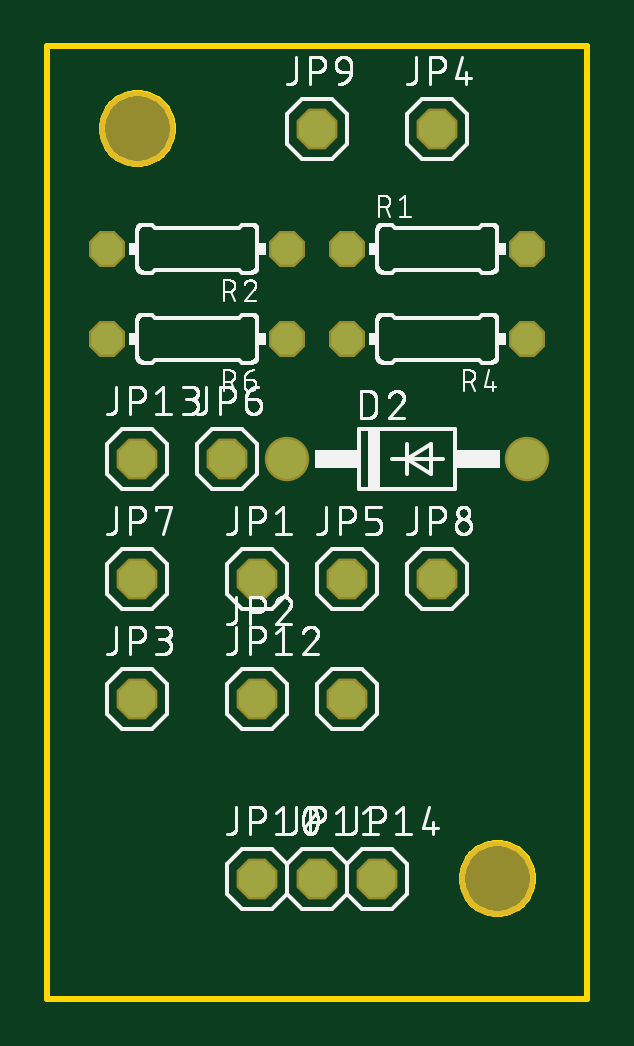
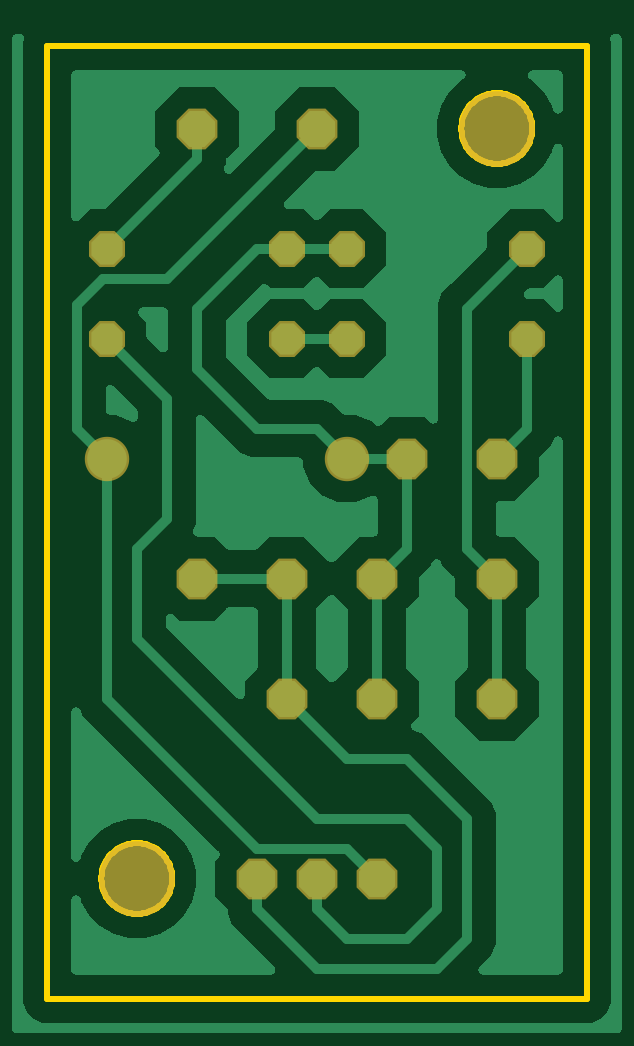
Circuit board: 6 layer files. Board 22.8 x 40.3 mm.
- bottom_copper: copper_bottom.gbr (59694 bytes)
- top_copper: copper_top.gbr (729 bytes)
- outline: profile.gbr (3631 bytes)
- top_silk: silkscreen_top.gbr (102117 bytes)
- bottom_mask: soldermask_bottom.gbr (798 bytes)
- top_mask: soldermask_top.gbr (795 bytes)

=== bottom_copper: copper_bottom.gbr (59694 bytes, source omitted) ===
=== top_copper: copper_top.gbr ===
G04 EAGLE Gerber RS-274X export*
G75*
%MOMM*%
%FSLAX34Y34*%
%LPD*%
%INTop Copper*%
%IPPOS*%
%AMOC8*
5,1,8,0,0,1.08239X$1,22.5*%
G01*
%ADD10C,1.676400*%
%ADD11P,1.649562X8X22.500000*%
%ADD12P,1.429621X8X22.500000*%
%ADD13P,1.429621X8X202.500000*%


D10*
X812800Y596900D03*
X711200Y596900D03*
D11*
X698500Y546100D03*
X698500Y419100D03*
X723900Y419100D03*
X698500Y495300D03*
X647700Y596900D03*
X749300Y419100D03*
X736600Y495300D03*
X647700Y495300D03*
X774700Y736600D03*
X736600Y546100D03*
X685800Y596900D03*
X647700Y546100D03*
X774700Y546100D03*
X723900Y736600D03*
D12*
X736600Y685800D03*
X812800Y685800D03*
D13*
X711200Y685800D03*
X635000Y685800D03*
X812800Y647700D03*
X736600Y647700D03*
X711200Y647700D03*
X635000Y647700D03*
M02*

=== outline: profile.gbr ===
G04 EAGLE Gerber RS-274X export*
G75*
%MOMM*%
%FSLAX34Y34*%
%LPD*%
%IN*%
%IPPOS*%
%AMOC8*
5,1,8,0,0,1.08239X$1,22.5*%
G01*
%ADD10C,0.254000*%


D10*
X609600Y368300D02*
X838000Y368300D01*
X838000Y771400D01*
X609600Y771400D01*
X609600Y368300D01*
X662700Y736064D02*
X662624Y734996D01*
X662471Y733935D01*
X662243Y732888D01*
X661941Y731860D01*
X661567Y730856D01*
X661122Y729881D01*
X660608Y728941D01*
X660029Y728040D01*
X659387Y727182D01*
X658685Y726372D01*
X657928Y725615D01*
X657118Y724913D01*
X656260Y724271D01*
X655359Y723692D01*
X654419Y723178D01*
X653444Y722733D01*
X652440Y722359D01*
X651412Y722057D01*
X650365Y721829D01*
X649304Y721676D01*
X648236Y721600D01*
X647164Y721600D01*
X646096Y721676D01*
X645035Y721829D01*
X643988Y722057D01*
X642960Y722359D01*
X641956Y722733D01*
X640981Y723178D01*
X640041Y723692D01*
X639140Y724271D01*
X638282Y724913D01*
X637472Y725615D01*
X636715Y726372D01*
X636013Y727182D01*
X635371Y728040D01*
X634792Y728941D01*
X634278Y729881D01*
X633833Y730856D01*
X633459Y731860D01*
X633157Y732888D01*
X632929Y733935D01*
X632776Y734996D01*
X632700Y736064D01*
X632700Y737136D01*
X632776Y738204D01*
X632929Y739265D01*
X633157Y740312D01*
X633459Y741340D01*
X633833Y742344D01*
X634278Y743319D01*
X634792Y744259D01*
X635371Y745160D01*
X636013Y746018D01*
X636715Y746828D01*
X637472Y747585D01*
X638282Y748287D01*
X639140Y748929D01*
X640041Y749508D01*
X640981Y750022D01*
X641956Y750467D01*
X642960Y750841D01*
X643988Y751143D01*
X645035Y751371D01*
X646096Y751524D01*
X647164Y751600D01*
X648236Y751600D01*
X649304Y751524D01*
X650365Y751371D01*
X651412Y751143D01*
X652440Y750841D01*
X653444Y750467D01*
X654419Y750022D01*
X655359Y749508D01*
X656260Y748929D01*
X657118Y748287D01*
X657928Y747585D01*
X658685Y746828D01*
X659387Y746018D01*
X660029Y745160D01*
X660608Y744259D01*
X661122Y743319D01*
X661567Y742344D01*
X661941Y741340D01*
X662243Y740312D01*
X662471Y739265D01*
X662624Y738204D01*
X662700Y737136D01*
X662700Y736064D01*
X815100Y418564D02*
X815024Y417496D01*
X814871Y416435D01*
X814643Y415388D01*
X814341Y414360D01*
X813967Y413356D01*
X813522Y412381D01*
X813008Y411441D01*
X812429Y410540D01*
X811787Y409682D01*
X811085Y408872D01*
X810328Y408115D01*
X809518Y407413D01*
X808660Y406771D01*
X807759Y406192D01*
X806819Y405678D01*
X805844Y405233D01*
X804840Y404859D01*
X803812Y404557D01*
X802765Y404329D01*
X801704Y404176D01*
X800636Y404100D01*
X799564Y404100D01*
X798496Y404176D01*
X797435Y404329D01*
X796388Y404557D01*
X795360Y404859D01*
X794356Y405233D01*
X793381Y405678D01*
X792441Y406192D01*
X791540Y406771D01*
X790682Y407413D01*
X789872Y408115D01*
X789115Y408872D01*
X788413Y409682D01*
X787771Y410540D01*
X787192Y411441D01*
X786678Y412381D01*
X786233Y413356D01*
X785859Y414360D01*
X785557Y415388D01*
X785329Y416435D01*
X785176Y417496D01*
X785100Y418564D01*
X785100Y419636D01*
X785176Y420704D01*
X785329Y421765D01*
X785557Y422812D01*
X785859Y423840D01*
X786233Y424844D01*
X786678Y425819D01*
X787192Y426759D01*
X787771Y427660D01*
X788413Y428518D01*
X789115Y429328D01*
X789872Y430085D01*
X790682Y430787D01*
X791540Y431429D01*
X792441Y432008D01*
X793381Y432522D01*
X794356Y432967D01*
X795360Y433341D01*
X796388Y433643D01*
X797435Y433871D01*
X798496Y434024D01*
X799564Y434100D01*
X800636Y434100D01*
X801704Y434024D01*
X802765Y433871D01*
X803812Y433643D01*
X804840Y433341D01*
X805844Y432967D01*
X806819Y432522D01*
X807759Y432008D01*
X808660Y431429D01*
X809518Y430787D01*
X810328Y430085D01*
X811085Y429328D01*
X811787Y428518D01*
X812429Y427660D01*
X813008Y426759D01*
X813522Y425819D01*
X813967Y424844D01*
X814341Y423840D01*
X814643Y422812D01*
X814871Y421765D01*
X815024Y420704D01*
X815100Y419636D01*
X815100Y418564D01*
M02*

=== top_silk: silkscreen_top.gbr (102117 bytes, source omitted) ===
=== bottom_mask: soldermask_bottom.gbr ===
G04 EAGLE Gerber RS-274X export*
G75*
%MOMM*%
%FSLAX34Y34*%
%LPD*%
%INSoldermask Bottom*%
%IPPOS*%
%AMOC8*
5,1,8,0,0,1.08239X$1,22.5*%
G01*
%ADD10C,3.203200*%
%ADD11C,1.879600*%
%ADD12P,1.869504X8X22.500000*%
%ADD13P,1.649562X8X22.500000*%
%ADD14P,1.649562X8X202.500000*%


D10*
X647700Y736600D03*
X800100Y419100D03*
D11*
X812800Y596900D03*
X711200Y596900D03*
D12*
X698500Y546100D03*
X698500Y419100D03*
X723900Y419100D03*
X698500Y495300D03*
X647700Y596900D03*
X749300Y419100D03*
X736600Y495300D03*
X647700Y495300D03*
X774700Y736600D03*
X736600Y546100D03*
X685800Y596900D03*
X647700Y546100D03*
X774700Y546100D03*
X723900Y736600D03*
D13*
X736600Y685800D03*
X812800Y685800D03*
D14*
X711200Y685800D03*
X635000Y685800D03*
X812800Y647700D03*
X736600Y647700D03*
X711200Y647700D03*
X635000Y647700D03*
M02*

=== top_mask: soldermask_top.gbr ===
G04 EAGLE Gerber RS-274X export*
G75*
%MOMM*%
%FSLAX34Y34*%
%LPD*%
%INSoldermask Top*%
%IPPOS*%
%AMOC8*
5,1,8,0,0,1.08239X$1,22.5*%
G01*
%ADD10C,3.203200*%
%ADD11C,1.879600*%
%ADD12P,1.869504X8X22.500000*%
%ADD13P,1.649562X8X22.500000*%
%ADD14P,1.649562X8X202.500000*%


D10*
X647700Y736600D03*
X800100Y419100D03*
D11*
X812800Y596900D03*
X711200Y596900D03*
D12*
X698500Y546100D03*
X698500Y419100D03*
X723900Y419100D03*
X698500Y495300D03*
X647700Y596900D03*
X749300Y419100D03*
X736600Y495300D03*
X647700Y495300D03*
X774700Y736600D03*
X736600Y546100D03*
X685800Y596900D03*
X647700Y546100D03*
X774700Y546100D03*
X723900Y736600D03*
D13*
X736600Y685800D03*
X812800Y685800D03*
D14*
X711200Y685800D03*
X635000Y685800D03*
X812800Y647700D03*
X736600Y647700D03*
X711200Y647700D03*
X635000Y647700D03*
M02*
